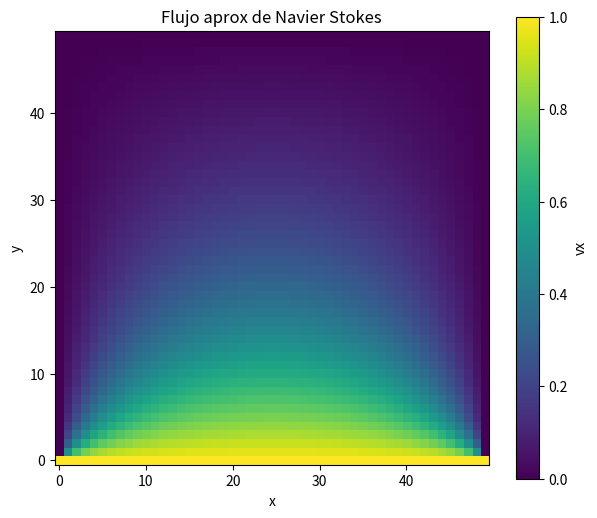

Recreate this plot in Python.
"""
================================================================================
ENUNCIADO
================================================================================
Simular numéricamente el perfil de velocidad horizontal vx(x, y) de un fluido en 
un dominio bidimensional empleando el método de Sobrerrelajación Sucesiva (SOR). 
El modelo acopla de manera simplificada la componente advectiva-difusiva con un 
gradiente de presión espacial predefinido P(x, y).

================================================================================
RESOLVER
================================================================================
1. Configurar la malla espacial discreta y establecer las condiciones de contorno 
   de Dirichlet homogéneas y de flujo de entrada en la frontera inferior.
2. Implementar el bucle iterativo SOR para resolver el operador elíptico laplaciano 
   asociado al campo de velocidades vx.
3. Incorporar el término de forzamiento del gradiente de presión mediante diferencias 
   finitas centradas dentro del residuo algebraico.
4. Escalar correctamente el residuo respecto a la dimensión espacial h² antes de 
   aplicar el factor de relajación omega.
5. Visualizar la distribución espacial resultante de la velocidad mediante un mapa de calor.

================================================================================
CONSIDERACIONES IMPORTANTES
================================================================================
* PROPIEDAD DE ESCALA EN ALGORITMO SOR:
  El residuo r utilizado para la actualización iterativa del campo debe estar en 
  las mismas unidades de magnitud que la variable de estado (`vx`). Para que esto 
  ocurra, la ecuación gobernante discretizada debe multiplicarse en su totalidad 
  por h² / 4, aislando el nodo central bajo el formato estándar de relajación:
    r = 0.25 * (vx_izq + vx_der + vx_inf + vx_sup - h * gradP) - vx[i, j]

* CONSISTENCIA MATEMÁTICA EN DERIVADAS:
  El gradiente de presión (∂P/∂x) aproximado por diferencias finitas centradas 
  posee un orden de magnitud inversamente proporcional a (2*h). Al integrarlo en 
  la ecuación balanceada del laplaciano multiplicada por h², su aporte neto dentro 
  del residuo numérico queda acotado por el factor geométrico lineal (h / 2).
================================================================================
"""

import numpy as np
import matplotlib.pyplot as plt

# parametros 
Nx, Ny = 50, 50
h = 1.0
omega = 1.5 # sobrerrelajacion

#campos
vx = np.zeros((Nx, Ny))
P = np.zeros((Nx, Ny))

# condicion de frontera
vx[:, 0] = 1.0 # flujo de entrada

# iteraciones
for iteraciones in range(500):
    for i in range(1, Nx - 1):
        for j in range(1, Ny - 1):
            # Corregido: Se reestructuró el residuo numérico bajo el formalismo SOR estándar.
            # Despejando la ecuación diferencial balanceada: Laplaciano(vx) = ∂P/∂x
            # Multiplicando todo por (h**2 / 4) para aislar el término vx[i, j]:
            
            suma_vecinos = (vx[i+1, j] + vx[i-1, j] + vx[i, j+1] + vx[i, j-1])
            grad_p = (P[i+1, j] - P[i-1, j]) / (2 * h)
            
            # El residuo algebraico debe normalizarse con el peso de los vecinos (0.25)
            r = 0.25 * (suma_vecinos - (h**2) * grad_p) - vx[i, j]
            
            # actualizacion SOR
            vx[i, j] = vx[i, j] + omega * r

# visualizacion
plt.figure(figsize=(7, 6))
# Corregido: Transposición con .T para que el eje X (primer índice Nx) sea horizontal y el Y vertical
plt.imshow(vx.T, origin='lower', cmap='viridis')
plt.colorbar(label='vx')
plt.xlabel('x')
plt.ylabel('y')
plt.title('Flujo aprox de Navier Stokes')
plt.show()
